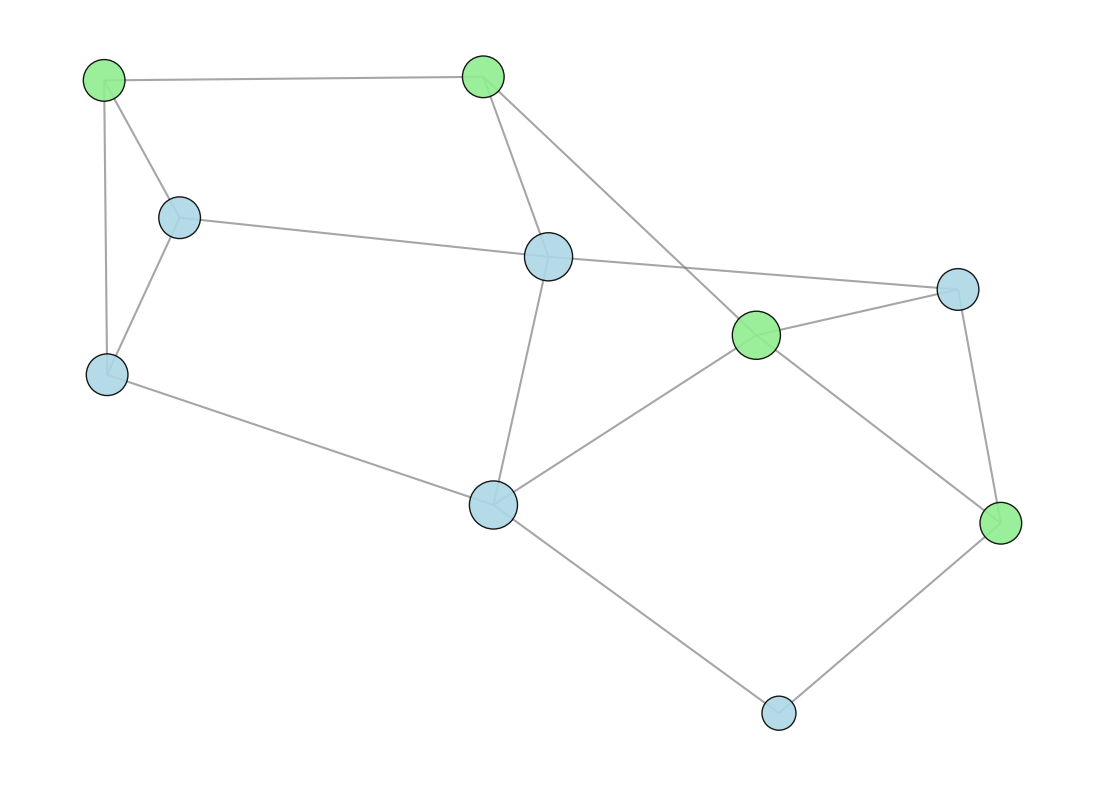

Here is the Python script that generated this plot:
import matplotlib.pyplot as plt
import networkx as nx

institutions = [
    'MIT Quantum Lab', 'Stanford AI Lab', 'Cambridge QI', 'Oxford Computing',
    'Caltech Research', 'IBM Q System', 'Google AI Quantum', 'Microsoft Research',
    'Harvard Quantum Initiative', 'ETH Zurich'
]

collaborations = [
    ('Caltech Research', 'MIT Quantum Lab'), ('Google AI Quantum', 'IBM Q System'),
    ('Harvard Quantum Initiative', 'Google AI Quantum'), ('Stanford AI Lab', 'Caltech Research'),
    ('Oxford Computing', 'Harvard Quantum Initiative'), ('Microsoft Research', 'Stanford AI Lab'),
    ('Cambridge QI', 'Microsoft Research'), ('ETH Zurich', 'Cambridge QI'),
    ('IBM Q System', 'Stanford AI Lab'), ('Oxford Computing', 'MIT Quantum Lab'),
    ('Caltech Research', 'Stanford AI Lab'), ('MIT Quantum Lab', 'Harvard Quantum Initiative'),
    ('Google AI Quantum', 'Cambridge QI'), ('Microsoft Research', 'ETH Zurich'),
    ('Oxford Computing', 'IBM Q System'), ('IBM Q System', 'ETH Zurich'),
    ('Stanford AI Lab', 'Harvard Quantum Initiative')
]

G = nx.Graph()
G.add_nodes_from(institutions)
G.add_edges_from(collaborations)

pos = nx.spring_layout(G, seed=24)

plt.figure(figsize=(14, 10))
node_sizes = [G.degree(node) * 300 for node in G.nodes]
node_colors = ['lightgreen' if 'Quantum' in node or 'QI' in node else 'lightblue' for node in G.nodes]

nx.draw_networkx_nodes(G, pos, node_size=node_sizes, node_color=node_colors, alpha=0.9, edgecolors='black')
nx.draw_networkx_edges(G, pos, width=1.5, alpha=0.7, edge_color='gray', style='solid')

plt.axis('off')
plt.show()
